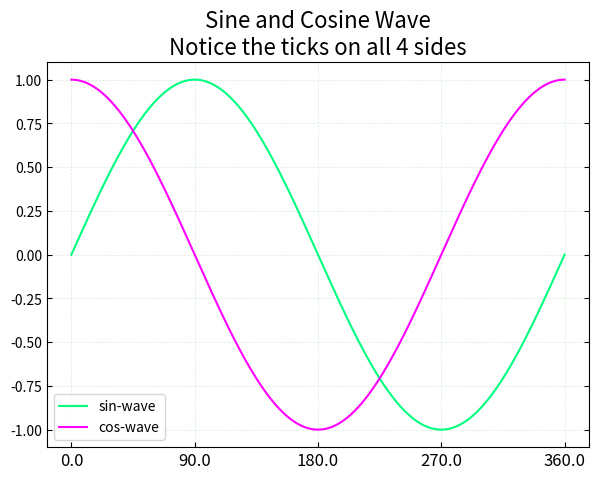

Write the Python code that produced this figure.
# -*- coding: utf-8 -*-
"""
Created on Sun Jun  9 16:19:14 2019

@author: user
"""

import matplotlib.pyplot as plt
import numpy as np
from matplotlib.ticker import FuncFormatter
def rad_to_degrees(x,pos):
    return round(x*57.2985,2) # round means limit the decimal digits upto 2 numbers
print(round(6.2895,2))
plt.figure(figsize=(7,5),dpi=100)
X=np.linspace(0,2*np.pi,1000) # 1000 no. betwwen 0 and 6.28
#print(X)
#print(np.linspace(0,2*np.pi,1000))
plt.plot(X,np.sin(X),'springgreen',label='sin-wave') # firstly this plots a graph between those 1000 values of randian and their sin and cosin values
#print(X,'\n\n',np.sin(X)) # list of 1000 no. b/w 0 and 6.28 and their sin values list 
plt.plot(X,np.cos(X),'magenta',label='cos-wave')
# Adjust tick position
plt.xticks(ticks=np.arange(0,370/57.2985,90/57.2985),fontsize=12,rotation=0,ha='center',va='top') # here the no. should be a little bit more than 360 to show 360 on x-axis
# Adjust tick parameters  pi=180/57.2985 hence pi/2 or 1.57072=90/57.2985 
print(np.arange(0,440/57.2985,90/57.2985)) # Here we can set the stop upto 440 because we are making step of 1.57072175 which=90 degrees
plt.tick_params(axis='both',bottom=True,top=False,left=True,right=True,direction='in',which='major',grid_color='green')
# format tick labels to convert radians into degree
formatter=FuncFormatter(rad_to_degrees) # FuncFormatter determines how the final tick label should be shown
plt.gca().xaxis.set_major_formatter(formatter) # gca() means the reference to the current axis similarly, gfa() means reference to the current figure and c in place og g stands for clear
plt.grid(linestyle='--',linewidth=0.5,alpha=0.15)
plt.legend(loc='best')
plt.title('Sine and Cosine Wave\nNotice the ticks on all 4 sides',fontsize=16)
plt.show()

